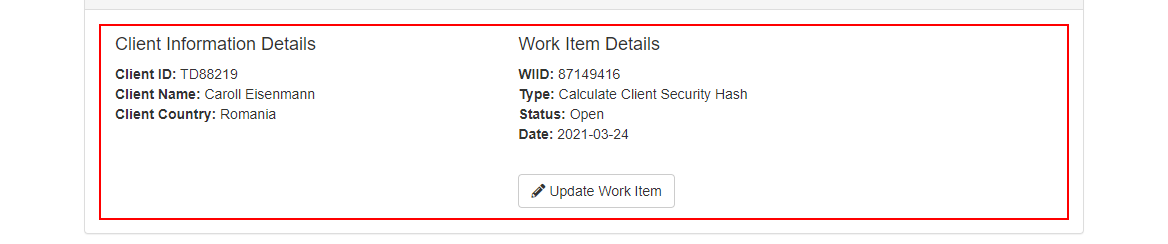
Task: Calculate Client Security Hash 

Workflow: GetW5ItemsDetails

Step 1: get-text from the element
